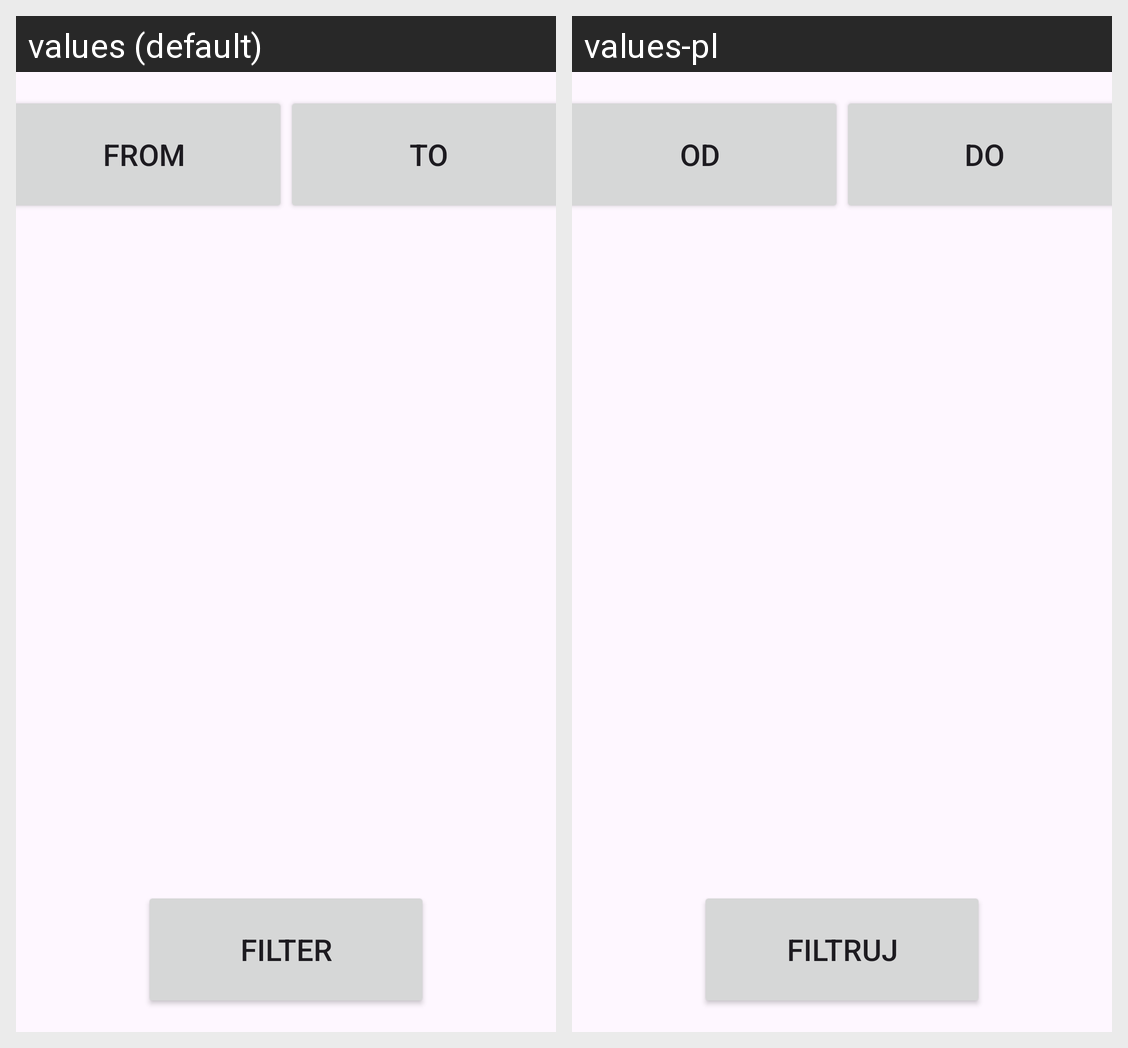

Translations of the strings shown on this Android screen, per locale in the grid:
Android screen res/layout/fragment_leaderboard_options.xml rendered under 2 locales, left to right: values (default), values-pl. Device: Nexus 5 (rendered at 1080×1920; each locale shown at half size, 540×960, under a caption strip naming it); theme Theme.LSOAppVer3.
Strings drawn on this screen, with the default value and each locale's value (text and hints the layout hard-codes, and strings that could not be matched under every locale, appear in the picture but are not listed):

button_choose_start_day
  values: From
  values-pl: Od

button_choose_end_day
  values: To
  values-pl: Do

button_filter
  values: Filter
  values-pl: Filtruj
